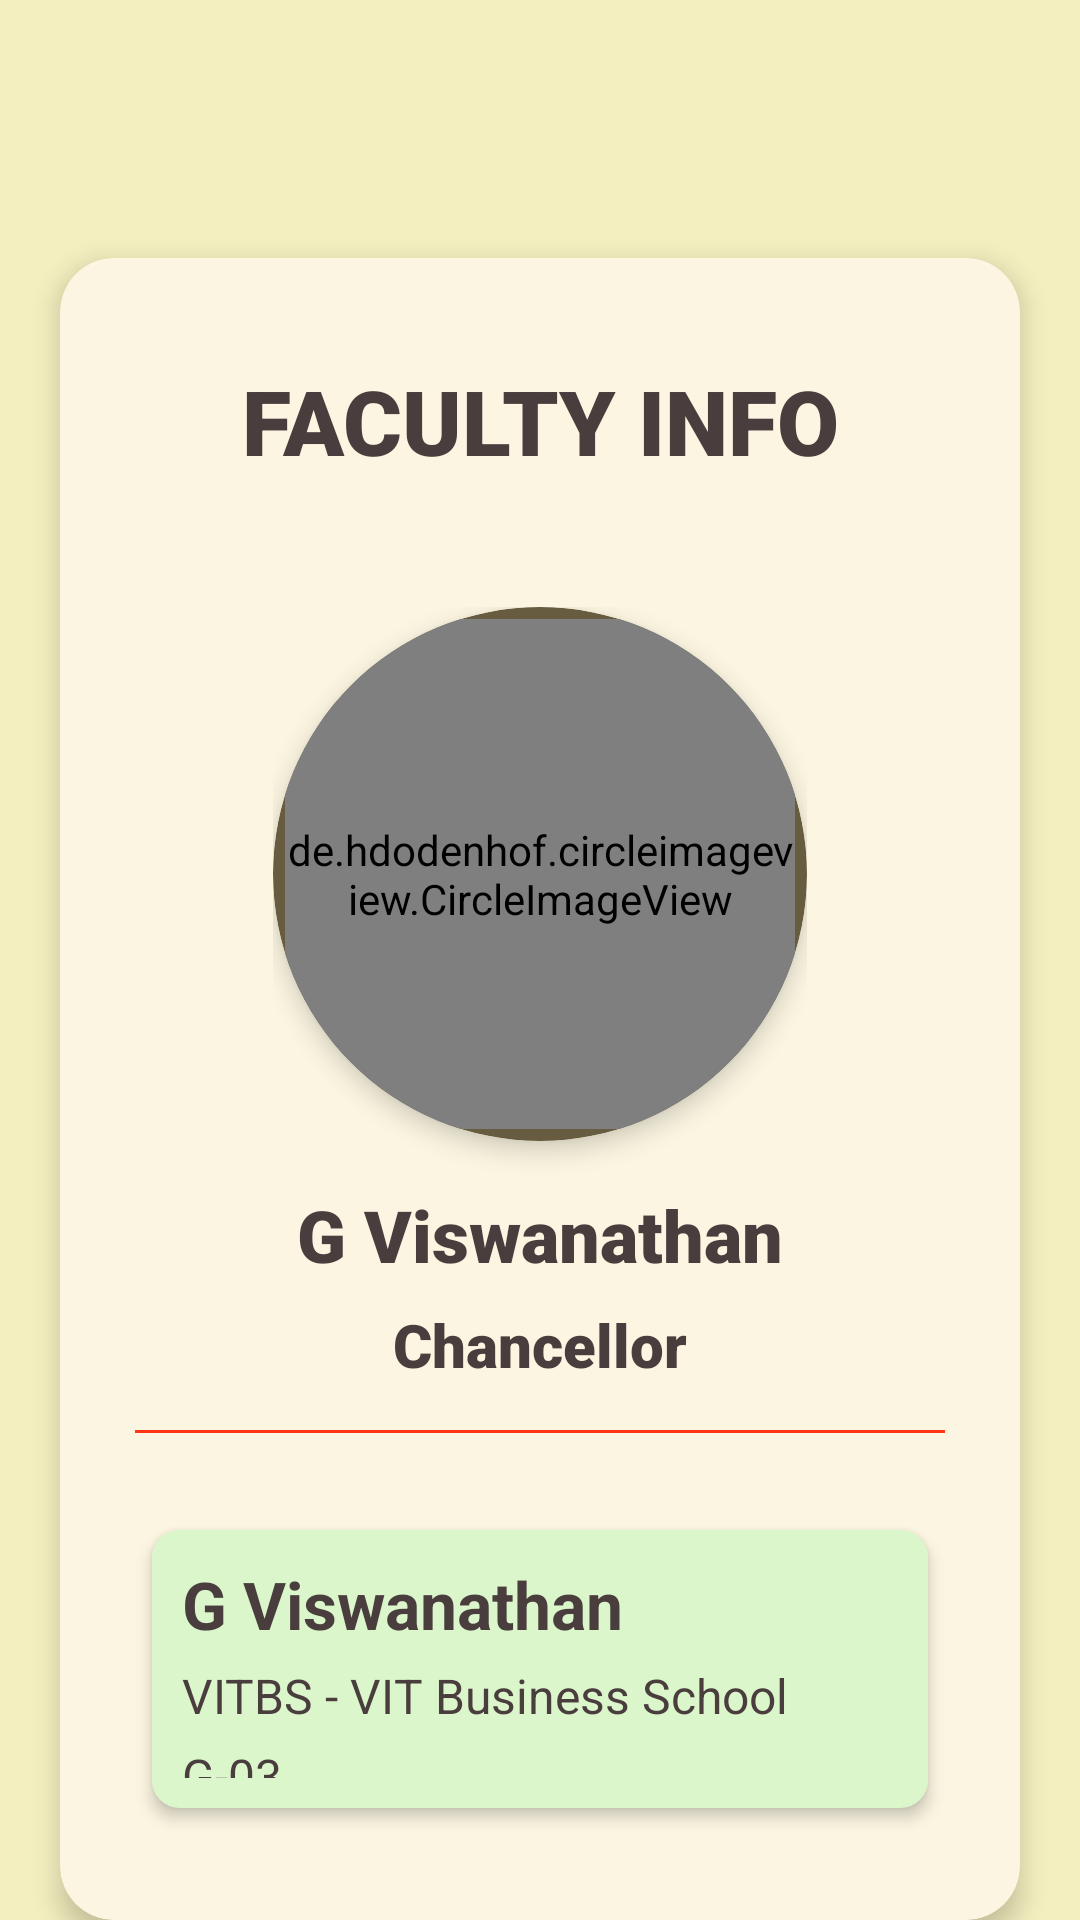

Android layout source for this screen:
<!-- AndroidManifest.xml: application theme Theme.AppCompat.Light.NoActionBar -->
<!-- res/layout/activity_faculty_info.xml -->
<?xml version="1.0" encoding="utf-8"?>
<androidx.drawerlayout.widget.DrawerLayout xmlns:android="http://schemas.android.com/apk/res/android"
    xmlns:app="http://schemas.android.com/apk/res-auto"
    xmlns:tools="http://schemas.android.com/tools"
    android:layout_width="match_parent"
    android:layout_height="match_parent"
    tools:context=".FacultyInfo"
    android:background="#F4EFBF"
    android:id="@+id/drawerLayout3">
<LinearLayout
    android:layout_width="match_parent"
    android:layout_height="match_parent"
    android:orientation="vertical">
    <androidx.appcompat.widget.Toolbar
        android:id="@+id/toolbar3"
        android:layout_width="wrap_content"
        android:gravity="start"
        android:layout_marginBottom="30dp"
        android:layout_height="?attr/actionBarSize"
        app:navigationIcon="@drawable/ic_back_arrow"
        style="@style/ThemeOverlay.AppCompat.ActionBar"/>
    <androidx.cardview.widget.CardView
        android:layout_width="match_parent"
        android:layout_height="wrap_content"
        android:layout_marginLeft="20dp"
        android:layout_marginRight="20dp"
        app:cardElevation="5dp"
        app:cardBackgroundColor="#FBF5E1"
        app:cardCornerRadius="18dp"
        app:layout_constraintBottom_toBottomOf="parent"
        app:layout_constraintEnd_toEndOf="parent"
        app:layout_constraintStart_toStartOf="parent"
        app:layout_constraintTop_toTopOf="parent"
        app:layout_constraintVertical_bias="0.329">

        <LinearLayout
            android:layout_width="match_parent"
            android:layout_height="wrap_content"
            android:layout_marginLeft="25dp"
            android:layout_marginRight="25dp"
            android:gravity="center"
            android:orientation="vertical"
            app:layout_constraintBottom_toBottomOf="parent"
            app:layout_constraintEnd_toEndOf="parent"
            app:layout_constraintStart_toStartOf="parent"
            app:layout_constraintTop_toTopOf="parent"
            app:layout_constraintVertical_bias="0.233">


            <TextView
                android:id="@+id/textView"
                android:layout_width="wrap_content"
                android:layout_height="wrap_content"
                android:layout_gravity="center"
                android:layout_marginTop="34dp"
                android:layout_marginBottom="24dp"
                android:text="@string/facultyInfo"
                android:textAlignment="center"
                android:textColor="#493D3D"
                android:textSize="30sp"
                android:textStyle="bold"

                app:fontFamily="sans-serif-black"
                app:layout_constraintBottom_toBottomOf="parent"
                app:layout_constraintEnd_toEndOf="parent"
                app:layout_constraintStart_toStartOf="parent"
                app:layout_constraintTop_toTopOf="parent"

                app:layout_constraintVertical_bias="0.0" />

            <LinearLayout
                android:id="@+id/linearLayout"
                android:layout_width="wrap_content"
                android:layout_height="wrap_content"
                android:layout_marginTop="18dp"

                android:orientation="vertical"
                app:layout_constraintBottom_toBottomOf="parent"
                app:layout_constraintEnd_toEndOf="parent"
                app:layout_constraintHorizontal_bias="0.0"

                app:layout_constraintStart_toStartOf="parent"
                app:layout_constraintTop_toBottomOf="@+id/textView"
                app:layout_constraintVertical_bias="0.0">

                <androidx.cardview.widget.CardView
                    android:layout_width="wrap_content"
                    android:layout_height="wrap_content"
                    android:layout_gravity="center"

                    app:cardBackgroundColor="#675C40"
                    app:cardCornerRadius="90dp"
                    app:cardElevation="5dp"
                    app:contentPadding="4dp">


                    <de.hdodenhof.circleimageview.CircleImageView
                        android:id="@+id/img"
                        android:layout_width="170dp"
                        android:layout_height="170dp"
                        android:layout_gravity="center"
                        android:src="@drawable/gv" />
                </androidx.cardview.widget.CardView>

                <LinearLayout
                    android:id="@+id/facultyND"
                    android:layout_width="wrap_content"
                    android:layout_height="wrap_content"
                    android:layout_gravity="center"
                    android:layout_marginTop="15dp"
                    android:orientation="vertical">

                    <TextView
                        android:id="@+id/textView2"
                        android:layout_width="match_parent"
                        android:layout_height="wrap_content"
                        android:layout_marginBottom="7dp"
                        android:text="@string/viswanathan"
                        android:textAlignment="center"
                        android:textColor="#493D3D"
                        android:textSize="24sp"
                        app:fontFamily="sans-serif-black" />

                    <TextView
                        android:id="@+id/textView62"
                        android:layout_width="match_parent"
                        android:layout_height="wrap_content"
                        android:text="@string/chancellor"
                        android:textAlignment="center"
                        android:textColor="#493D3D"
                        android:textSize="20sp"

                        app:fontFamily="sans-serif-black" />
                </LinearLayout>



            </LinearLayout>
            <View
                android:layout_width="match_parent"
                android:layout_height="1dp"

                android:layout_marginTop="15dp"

                android:background="#FF3613" />

            <androidx.cardview.widget.CardView
                android:id="@+id/cardView"
                android:layout_width="match_parent"
                android:layout_height="wrap_content"
                app:cardBackgroundColor="#DBF6CB"
                android:layout_marginBottom="30dp"
                android:layout_marginTop="25dp"

                app:cardCornerRadius="9dp"
                app:cardElevation="3dp"
                app:cardUseCompatPadding="true"
                app:contentPadding="10dp"
                app:layout_constraintBottom_toBottomOf="parent"
                app:layout_constraintEnd_toEndOf="parent"
                app:layout_constraintStart_toStartOf="parent"
                app:layout_constraintTop_toBottomOf="@+id/linearLayout"
                app:layout_constraintVertical_bias="0.0">

                <LinearLayout
                    android:layout_width="match_parent"
                    android:layout_height="wrap_content"
                    android:orientation="vertical">

                    <TextView
                        android:id="@+id/textView68"
                        android:layout_width="wrap_content"
                        android:layout_height="wrap_content"
                        android:text="@string/viswanathan"
                        android:textColor="#493D3D"
                        android:textSize="22sp"
                        android:textStyle="bold" />

                    <TextView
                        android:id="@+id/textView69"
                        android:layout_width="wrap_content"
                        android:layout_height="wrap_content"
                        android:layout_marginTop="5dp"
                        android:text="@string/business"
                        android:textColor="#493D3D"
                        android:textSize="16sp" />

                    <TextView
                        android:id="@+id/textView70"
                        android:layout_width="wrap_content"
                        android:layout_height="wrap_content"
                        android:layout_marginTop="5dp"
                        android:text="@string/cabin"
                        android:textColor="#493D3D"
                        android:textSize="16sp" />

                    <TextView
                        android:id="@+id/textView71"
                        android:layout_width="wrap_content"
                        android:layout_height="wrap_content"
                        android:layout_marginTop="5dp"
                        android:text="@string/mail"
                        android:textColor="#493D3D"
                        android:textIsSelectable="true"

                        android:textSize="14sp" />
                </LinearLayout>

            </androidx.cardview.widget.CardView>
        </LinearLayout>
    </androidx.cardview.widget.CardView>
</LinearLayout>

</androidx.drawerlayout.widget.DrawerLayout>
<!-- resources referenced by this layout -->
<resources>
  <string name="business">VITBS - VIT Business School</string>
  <string name="cabin">G-03</string>
  <string name="chancellor">Chancellor</string>
  <string name="facultyInfo">FACULTY INFO</string>
  <string name="mail">viswanathan.chancellor2017@vitbhopal.ac.in</string>
  <string name="viswanathan">G Viswanathan</string>
</resources>
